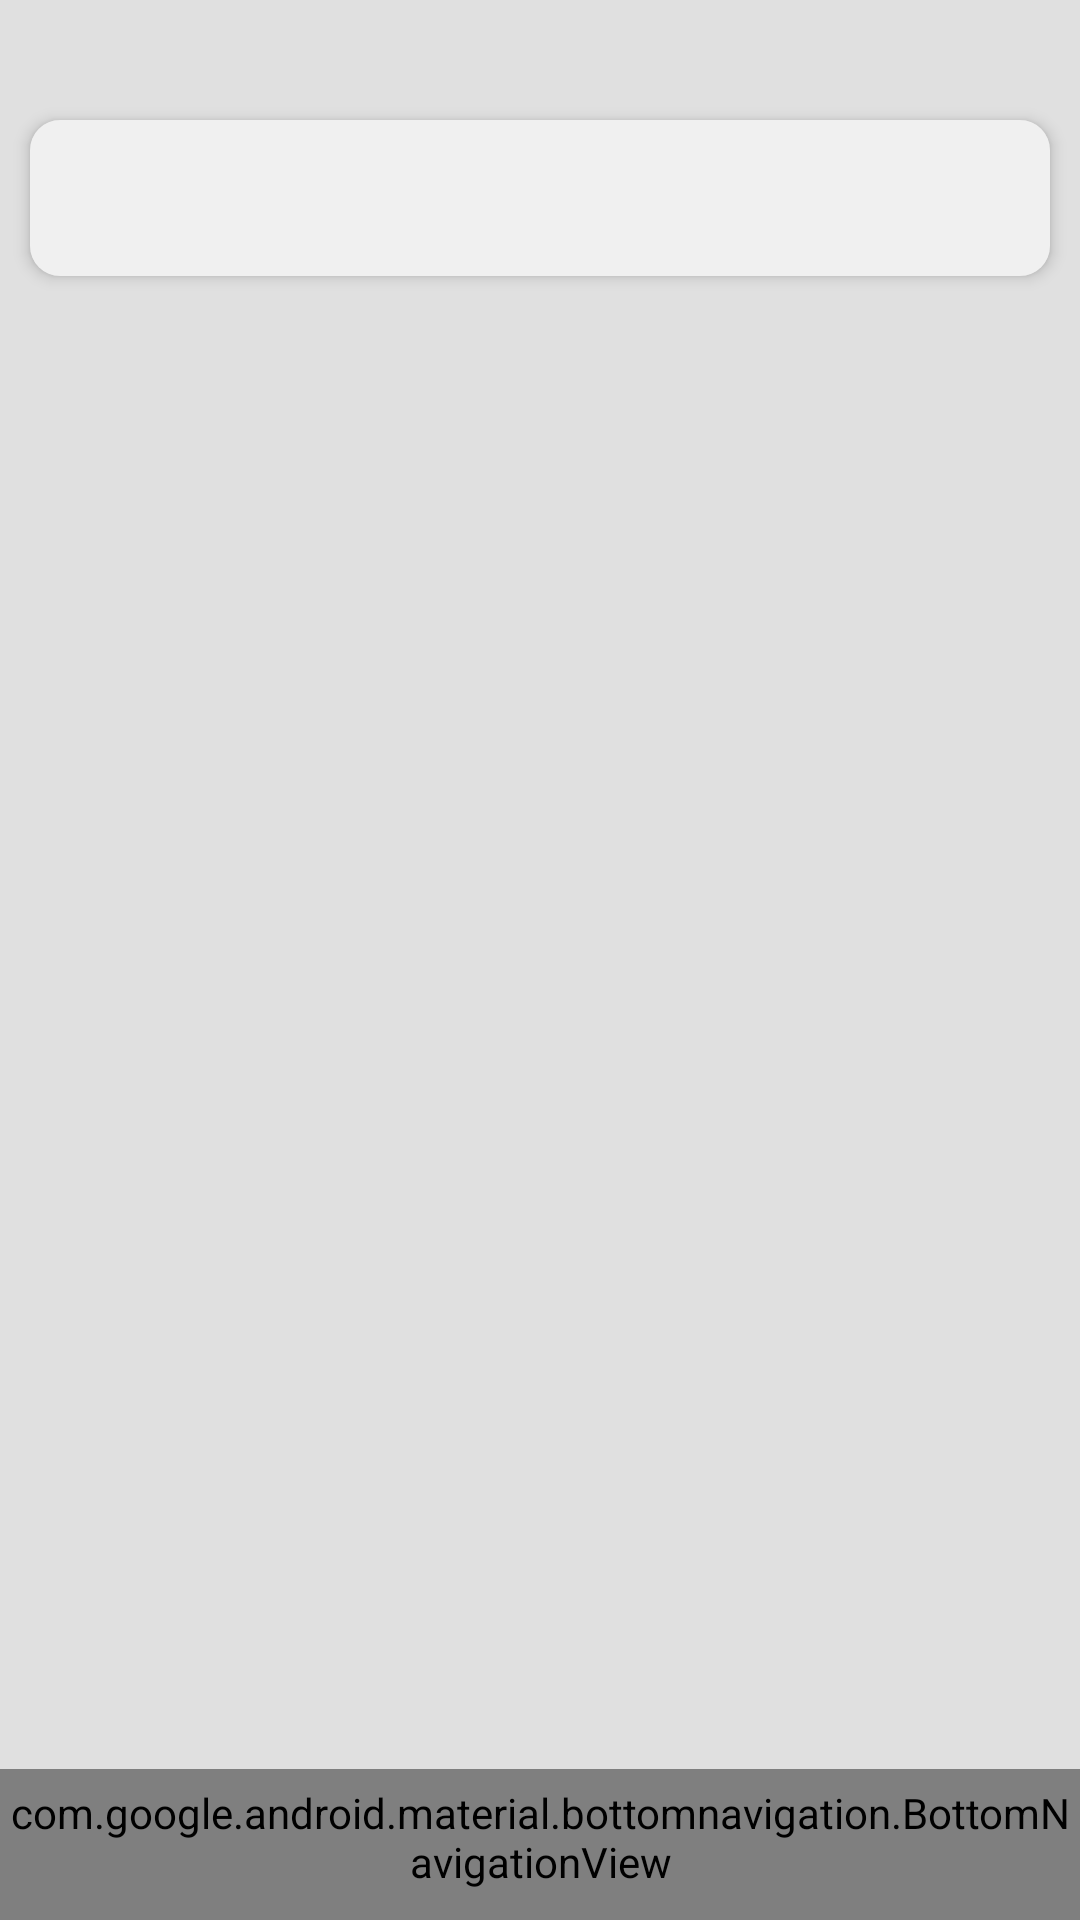

The Android layout XML behind this screen, and the referenced resources:
<!-- AndroidManifest.xml: application theme Theme.Viktus -->
<!-- res/layout/activity_main.xml -->
<?xml version="1.0" encoding="utf-8"?>
<FrameLayout xmlns:android="http://schemas.android.com/apk/res/android"
    xmlns:app="http://schemas.android.com/apk/res-auto"
    android:layout_width="match_parent"
    android:layout_height="match_parent">

    <ImageView
        android:layout_width="match_parent"
        android:layout_height="match_parent"
        android:src="@color/app_background"
        android:scaleType="centerCrop"
        android:contentDescription="@null" />

    <LinearLayout
        android:layout_width="match_parent"
        android:layout_height="match_parent"
        android:orientation="vertical">

        
        <androidx.viewpager2.widget.ViewPager2
            android:id="@+id/pager"
            android:layout_width="match_parent"
            android:layout_height="0dp"
            android:layout_weight="1"
            android:layout_marginTop="64dp"
            android:layout_marginBottom="37dp"
            android:background="@android:color/transparent" />
    </LinearLayout>

    <LinearLayout
        android:layout_width="match_parent"
        android:layout_height="match_parent"
        android:orientation="vertical">

        
        <LinearLayout
            android:layout_width="match_parent"
            android:layout_height="wrap_content"
            android:gravity="center_vertical"
            android:orientation="horizontal"
            android:layout_marginStart="10dp"
            android:layout_marginEnd="10dp"
            android:layout_marginTop="40dp"
            android:paddingStart="20dp"
            android:paddingEnd="8dp"
            android:paddingTop="2dp"
            android:paddingBottom="2dp"
            android:elevation="3dp"
            android:background="@drawable/bg_header">

            <TextView
                android:id="@+id/page_title"
                android:layout_width="0dp"
                android:layout_height="wrap_content"
                android:layout_weight="1"
                android:textSize="18sp"
                android:textStyle="bold"
                android:textColor="@color/header_text" />

            <ImageButton
                android:id="@+id/btn_settings"
                android:layout_width="48dp"
                android:layout_height="48dp"
                android:background="?attr/selectableItemBackgroundBorderless"
                android:contentDescription="@string/title_settings"
                android:src="@drawable/ic_settings"
                app:tint="@color/header_text" />
        </LinearLayout>

        <View
            android:layout_width="match_parent"
            android:layout_height="0dp"
            android:layout_weight="1"/>

        
        <com.google.android.material.bottomnavigation.BottomNavigationView
            android:id="@+id/bottom_nav"
            style="@style/App.BottomNav"
            android:layout_width="match_parent"
            android:layout_height="wrap_content"
            android:background="@color/footer_background"
            android:paddingTop="5dp"
            android:paddingBottom="10dp"
            app:itemBackground="@drawable/nav_item_underline"
            app:itemActiveIndicatorStyle="@style/App.ActiveIndicator"
            app:menu="@menu/bottom_nav_menu"/>
    </LinearLayout>
</FrameLayout>
<!-- resources referenced by this layout -->
<resources>
  <color name="app_background">@color/white</color>
  <color name="footer_background">@color/very_white</color>
  <color name="header_text">@color/black</color>
  <!-- drawable bg_header (drawable) -->
  <?xml version="1.0" encoding="utf-8"?>
  <shape xmlns:android="http://schemas.android.com/apk/res/android"
      android:shape="rectangle">
      <solid android:color="@color/header_background" />
      <corners android:radius="10dp" />
  </shape>
  <!-- drawable nav_item_underline (drawable) -->
  <?xml version="1.0" encoding="utf-8"?>
  <selector xmlns:android="http://schemas.android.com/apk/res/android">
      <item android:state_checked="true">
          <layer-list>
              <item
                  android:width="32dp"
                  android:height="3dp"
                  android:bottom="6dp"
                  android:gravity="bottom|center_horizontal">
                  <shape android:shape="rectangle">
                      <solid android:color="@color/footer_indicator" />
                      <corners android:radius="2dp" />
                  </shape>
              </item>
          </layer-list>
      </item>
      <item>
          <shape android:shape="rectangle">
              <solid android:color="@android:color/transparent" />
          </shape>
      </item>
  </selector>
  <string name="title_settings">Settings</string>
  <style name="App.ActiveIndicator" parent="Widget.Material3.BottomNavigationView.ActiveIndicator">
          <item name="android:width">36dp</item>
          <item name="android:height">36dp</item>
          <item name="android:color">@android:color/transparent</item>
          <item name="shapeAppearance">@style/ShapeAppearance.Material3.Corner.Small</item>
      </style>
  <style name="App.BottomNav" parent="Widget.Material3.BottomNavigationView">
          <item name="labelVisibilityMode">unlabeled</item>
          <item name="itemIconTint">@color/footer_icon</item>
          <item name="itemIconSize">24dp</item>
          <item name="android:minHeight">50dp</item>
          <item name="itemPaddingTop">0dp</item>
          <item name="itemPaddingBottom">0dp</item>
      </style>
  <style name="Theme.Viktus" parent="Base.Theme.Viktus" />
  <color name="white">#e0e0e0</color>
  <color name="very_white">#f0f0f0</color>
  <color name="black">#202020</color>
  <color name="header_background">@color/very_white</color>
  <color name="footer_indicator">@color/black</color>
  <color name="footer_icon">@color/black</color>
  <style name="Base.Theme.Viktus" parent="Theme.Material3.DayNight.NoActionBar">
          <item name="android:colorBackground">@color/app_background</item>
          <item name="colorSurface">@color/app_surface</item>
      </style>
  <color name="app_surface">@color/light_gray</color>
  <color name="light_gray">#d0d0d0</color>
</resources>
